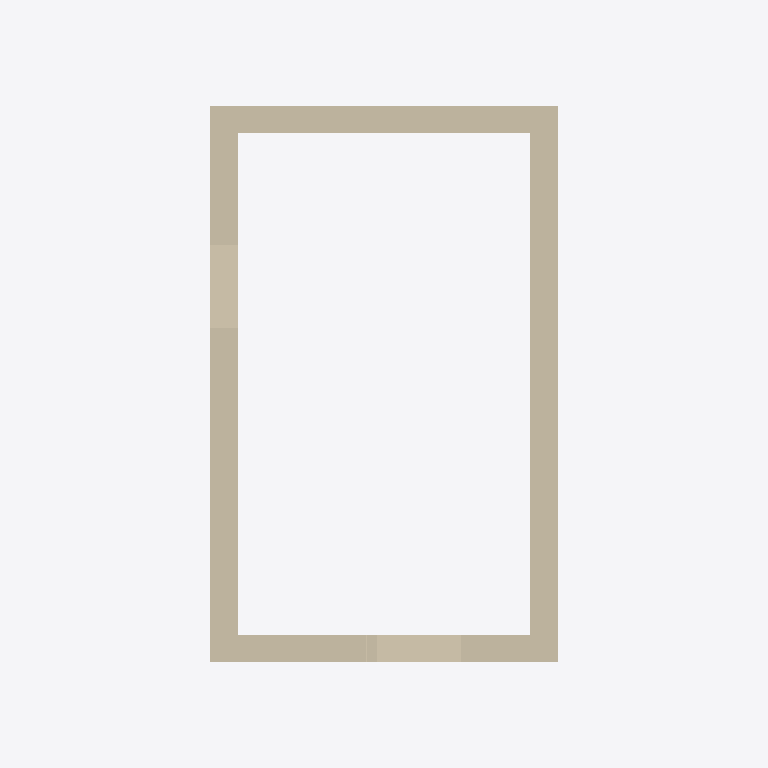
Plan cut of the same IFC building model at storey 'Storey 0' (level 0.00 m, cut at 1.40 m), seen from above with north up, elements coloured by IFC class (only those large enough to see are counted): 4 walls (beige). Cut surfaces are drawn darker.
Extent 3.6 m × 5.1 m × 5.3 m (x, y, z). Storeys (1): Storey 0 at 0.00 m. Elements (5): 4 IfcWall, 1 IfcRoof.

HEADER;
FILE_DESCRIPTION(('ViewDefinition [ReferenceView_V1.2]'),'2;1');
FILE_NAME('housetest.ifc','2026-09-15T19:17:47',('Archiyou'),('Archiyou'),'Archiyou','Archiyou','');
FILE_SCHEMA(('IFC4'));
ENDSEC;
DATA;
#16=IFCPROJECT('1NLeSbl_97FhY8JNLtMILa',#5,'housetest',$,$,$,$,(#14),#11);
#18=IFCSITE('3fTO8m3fHELugLDtltbofp',#5,'Site',$,$,#17,$,$,.ELEMENT.,$,$,$,$,$);
#20=IFCBUILDING('3bB0euG2L2ARE05Gx9FZCC',#5,'Building',$,$,#19,$,$,.ELEMENT.,$,$,$);
#22=IFCBUILDINGSTOREY('3BP58ENY1FvfJKBZLNRSPG',#5,'Storey 0',$,$,#21,$,$,.ELEMENT.,0.0);
#29=IFCWALL('3Qot1uMUr2NwhWLSlNHPxL',#5,'wallLeft',$,$,#28,$,$,.ELEMENTEDWALL.);
#33=IFCWALL('0jKIQTBUrA1fC0fUrygWIl',#5,'wallRight',$,$,#32,$,$,.ELEMENTEDWALL.);
#27=IFCWALL('24gKe4eu99BvE1UL7NjJSa',#5,'wallFront',$,$,#26,$,$,.ELEMENTEDWALL.);
#35=IFCWALL('1s1nxLYCX0uOsk4qCCOXiz',#5,'wallBack[0]',$,$,#34,$,$,.ELEMENTEDWALL.);
ENDSEC;
